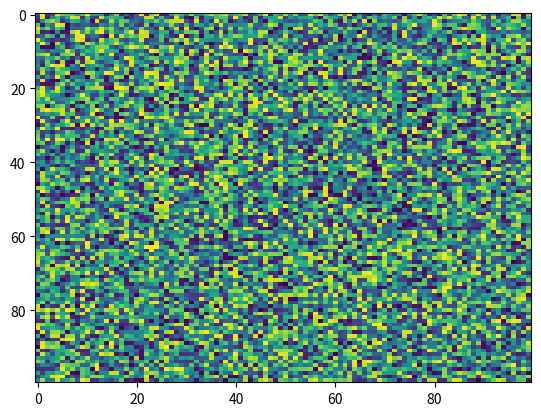

Write the Python code that produced this figure.
import matplotlib.pyplot as plt
import numpy as np
X = np.random.rand(100, 100)
plt.imshow(X, 'viridis', norm=None, data=None, filterrad=4.0, resample=None, filternorm=True, aspect='auto', url=None, interpolation_stage=None)
